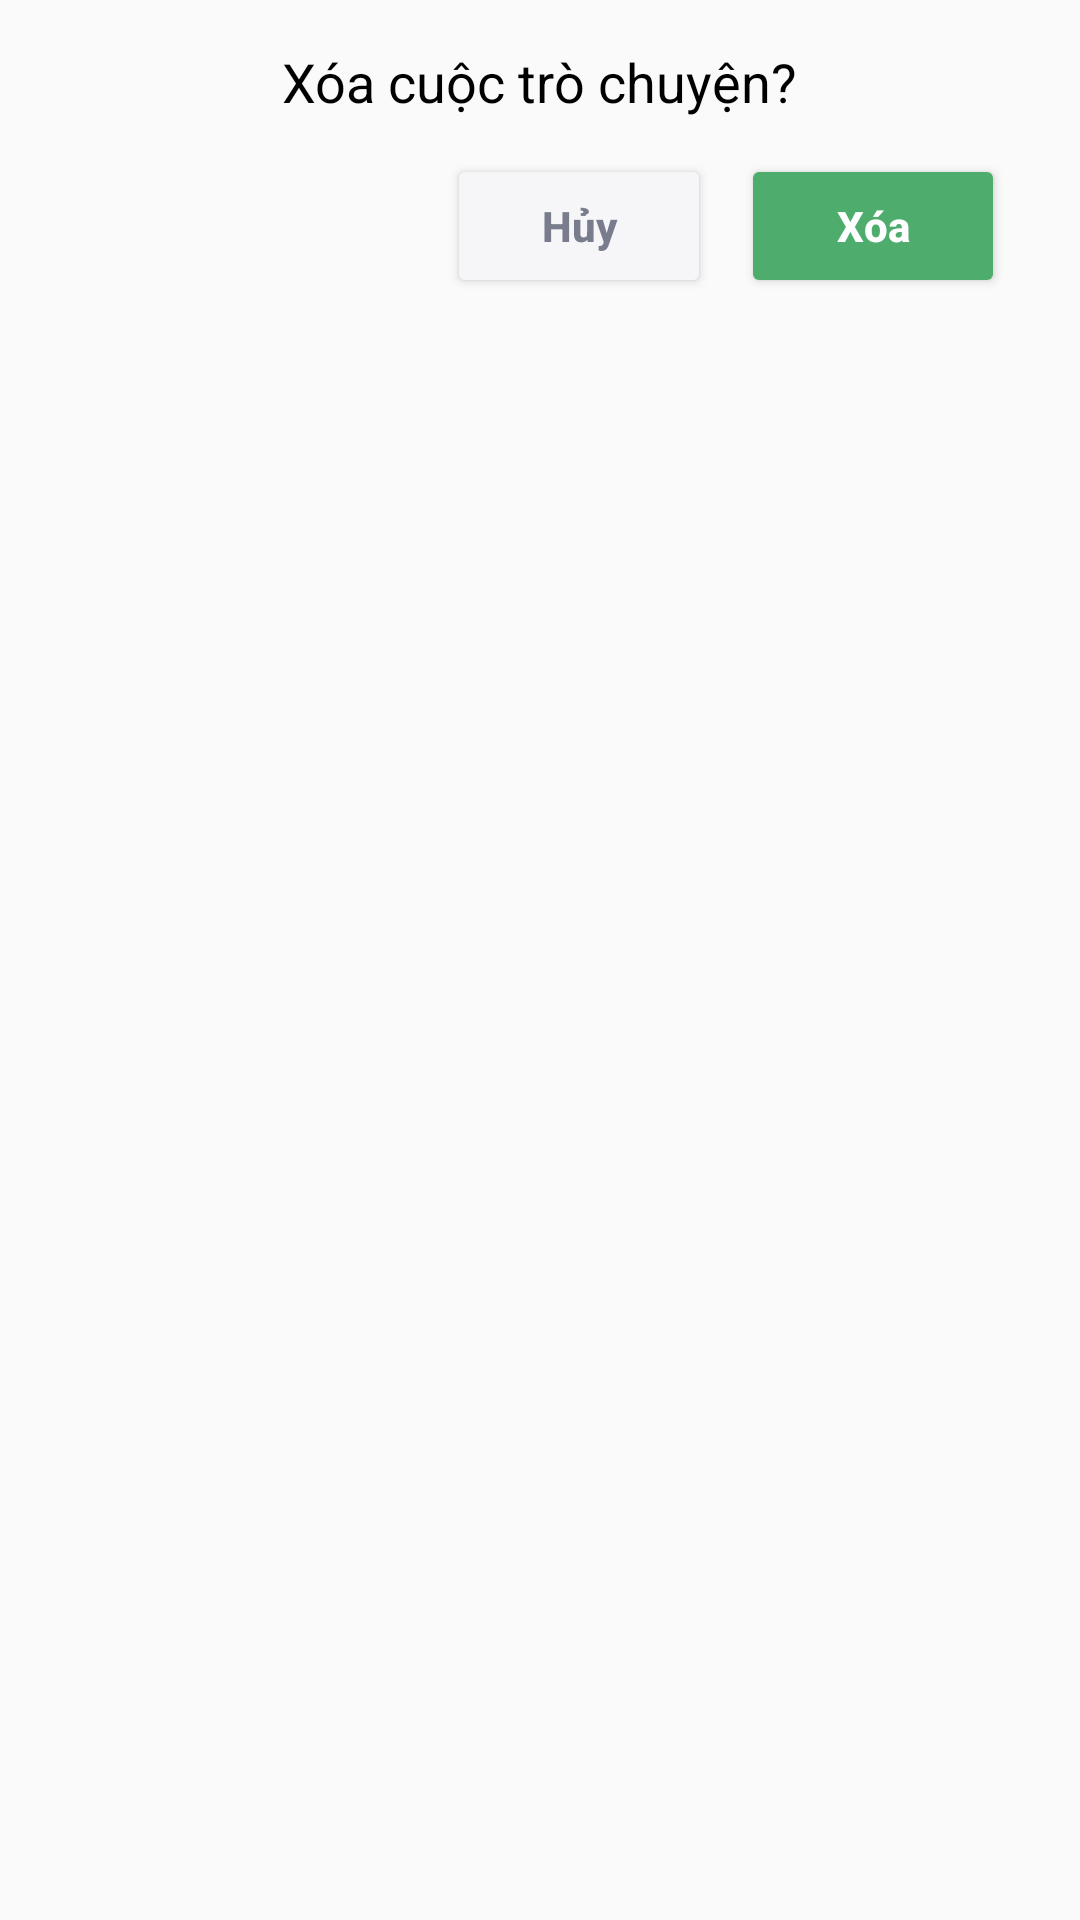

Here is an Android app screen rendered from its layout file. Give the layout XML and the strings, colors and styles it references.
<!-- AndroidManifest.xml: application theme Theme.ChatAppMongoDB -->
<!-- res/layout/dialog_confirm_delete_conversation.xml -->
<?xml version="1.0" encoding="utf-8"?>
<LinearLayout xmlns:android="http://schemas.android.com/apk/res/android"
    xmlns:app="http://schemas.android.com/apk/res-auto"
    android:layout_width="match_parent"
    android:layout_height="wrap_content"
    android:background="@drawable/frame_dialog"
    android:layout_marginHorizontal="10dp"
    android:orientation="vertical">

    <TextView
        android:layout_width="wrap_content"
        android:layout_height="wrap_content"
        android:layout_marginBottom="12dp"
        android:layout_marginTop="15dp"
        android:layout_gravity="center"
        android:text="@string/deleteConversation"
        android:textColor="@color/black"
        android:textSize="18sp" />


    <LinearLayout
        android:layout_width="wrap_content"
        android:layout_height="wrap_content"
        android:layout_gravity="end"
        android:layout_marginEnd="20dp"
        android:layout_marginBottom="15dp"
        android:orientation="horizontal">

        <Button
            android:id="@+id/btnCancelDelete"
            android:layout_width="wrap_content"
            android:layout_height="wrap_content"
            android:layout_gravity="center"
            android:layout_marginHorizontal="5dp"
            android:text="@string/cancel"
            android:textAllCaps="false"
            android:textColor="@color/slateBlue"
            android:textStyle="bold"
            app:backgroundTint="@color/pale_lavender" />

        <Button
            android:id="@+id/btnDelete"
            android:layout_width="wrap_content"
            android:layout_height="wrap_content"
            android:layout_gravity="center"
            android:layout_marginHorizontal="5dp"
            android:text="@string/delete"
            android:textAllCaps="false"
            android:textColor="@color/white"
            android:textStyle="bold"
            app:backgroundTint="@color/primary" />

    </LinearLayout>


</LinearLayout>
<!-- resources referenced by this layout -->
<resources>
  <color name="black">#FF000000</color>
  <color name="pale_lavender">#F6F6F9</color>
  <color name="primary">#4EAC6D</color>
  <color name="slateBlue">#797C8C</color>
  <color name="white">#FFFFFFFF</color>
  <string name="cancel">Hủy</string>
  <string name="delete">Xóa</string>
  <string name="deleteConversation">Xóa cuộc trò chuyện?</string>
  <style name="Theme.ChatAppMongoDB" parent="Theme.AppCompat.DayNight.NoActionBar">
          
          <item name="colorPrimary">@color/primary</item>
          <item name="colorPrimaryVariant">@color/primary</item>
          <item name="colorOnPrimary">@color/white</item>
          
          <item name="colorSecondary">@color/teal_200</item>
          <item name="colorSecondaryVariant">@color/teal_700</item>
          <item name="colorOnSecondary">@color/black</item>
          
          <item name="android:statusBarColor">?attr/colorPrimaryVariant</item>
          
      </style>
  <color name="teal_200">#FF03DAC5</color>
  <color name="teal_700">#FF018786</color>
</resources>
